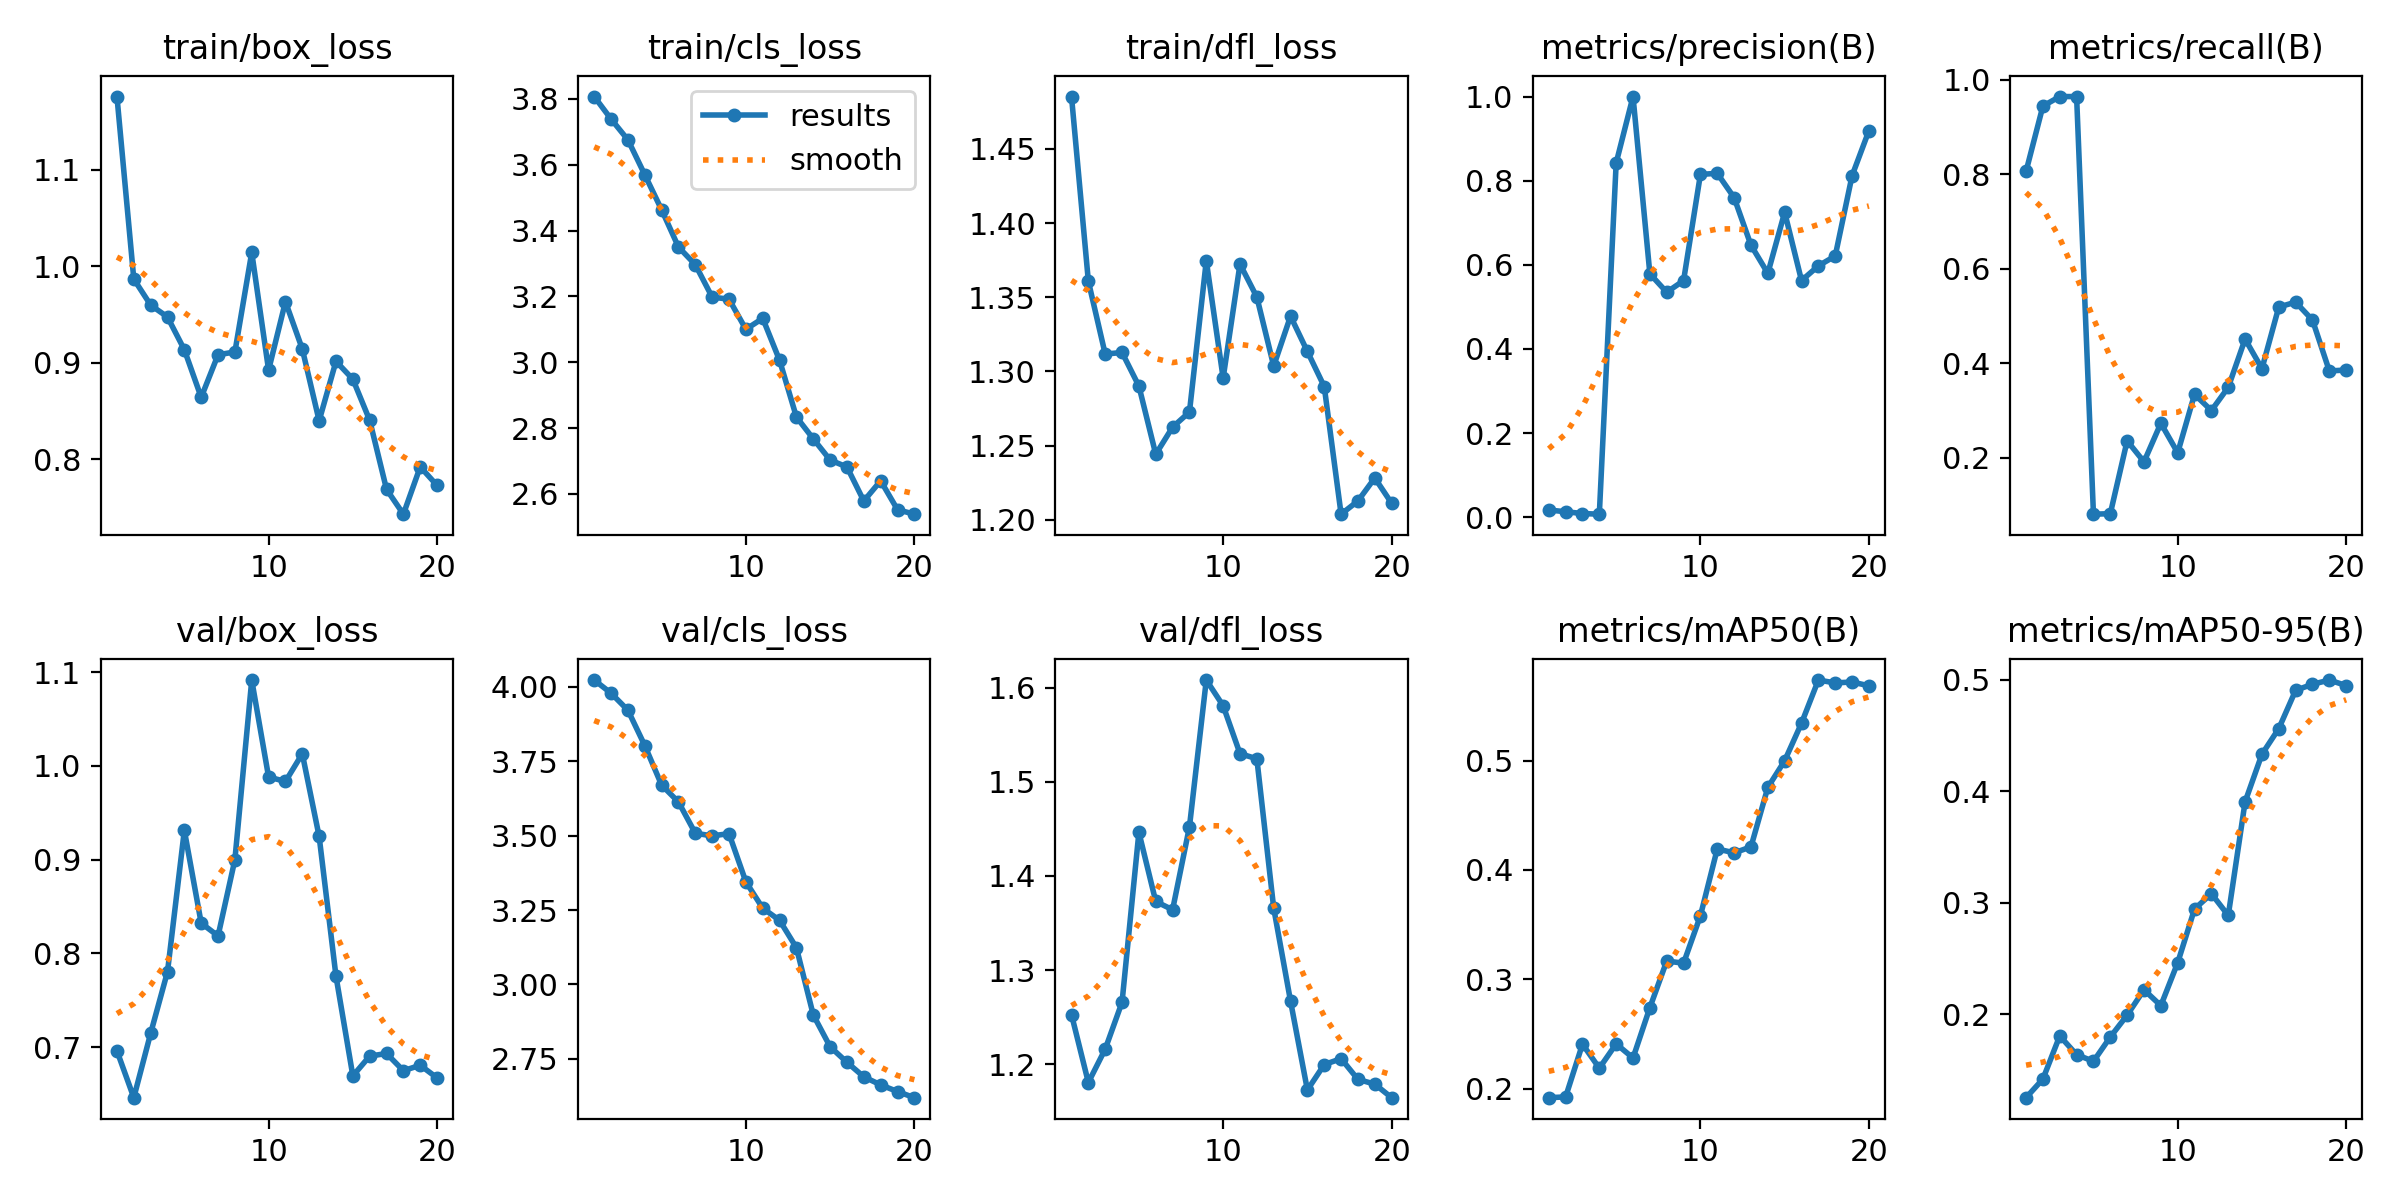

The file beside this chart, header and first rows:
epoch, time, train/box_loss, train/cls_loss, train/dfl_loss, metrics/precision(B), metrics/recall(B), metrics/mAP50(B), metrics/mAP50-95(B), val/box_loss, val/cls_loss, val/dfl_loss, lr/pg0, lr/pg1, lr/pg2
1, 108.2, 1.176, 3.807, 1.485, 0.01715, 0.8063, 0.1917, 0.125, 0.696, 4.023, 1.253, 0.0001875, 0.0001875, 0.0001875
2, 180.9, 0.9867, 3.739, 1.361, 0.01308, 0.9444, 0.1924, 0.1417, 0.6461, 3.979, 1.181, 0.0003624, 0.0003624, 0.0003624
3, 252.7, 0.9598, 3.676, 1.312, 0.00879, 0.9647, 0.2407, 0.1804, 0.7147, 3.921, 1.216, 0.0005181, 0.0005181, 0.0005181
4, 322.5, 0.9474, 3.57, 1.313, 0.00728, 0.9647, 0.2187, 0.1636, 0.7804, 3.803, 1.266, 0.0005322, 0.0005322, 0.0005322
5, 393.7, 0.9135, 3.463, 1.29, 0.8423, 0.0809, 0.2409, 0.1576, 0.9312, 3.67, 1.446, 0.0005012, 0.0005012, 0.0005012
6, 464.6, 0.8642, 3.35, 1.244, 1, 0.0819, 0.228, 0.1794, 0.8323, 3.613, 1.373, 0.0004703, 0.0004703, 0.0004703
7, 534.7, 0.9083, 3.296, 1.262, 0.5786, 0.2361, 0.2741, 0.1991, 0.8186, 3.508, 1.364, 0.0004394, 0.0004394, 0.0004394
8, 604.7, 0.9112, 3.198, 1.273, 0.5349, 0.1917, 0.3167, 0.2218, 0.8999, 3.499, 1.452, 0.0004084, 0.0004084, 0.0004084
9, 675.7, 1.014, 3.192, 1.375, 0.5624, 0.2733, 0.3147, 0.2076, 1.091, 3.507, 1.608, 0.0003775, 0.0003775, 0.0003775
10, 744.4, 0.8924, 3.1, 1.296, 0.815, 0.2109, 0.3581, 0.2461, 0.9881, 3.345, 1.581, 0.0003466, 0.0003466, 0.0003466
11, 814.6, 0.9632, 3.133, 1.372, 0.8175, 0.3345, 0.4193, 0.2943, 0.9833, 3.256, 1.53, 0.0003156, 0.0003156, 0.0003156
12, 883.8, 0.9143, 3.006, 1.35, 0.7598, 0.3002, 0.4157, 0.308, 1.013, 3.216, 1.524, 0.0002847, 0.0002847, 0.0002847
13, 954.7, 0.84, 2.833, 1.304, 0.6466, 0.3494, 0.4211, 0.2885, 0.9246, 3.123, 1.366, 0.0002538, 0.0002538, 0.0002538
14, 1027, 0.9015, 2.767, 1.337, 0.5798, 0.4514, 0.4755, 0.3904, 0.7756, 2.898, 1.267, 0.0002228, 0.0002228, 0.0002228
15, 1096, 0.883, 2.703, 1.313, 0.7249, 0.3889, 0.4999, 0.4331, 0.6694, 2.791, 1.173, 0.0001919, 0.0001919, 0.0001919
16, 1166, 0.8405, 2.682, 1.29, 0.5625, 0.5193, 0.5343, 0.4561, 0.6905, 2.738, 1.2, 0.0001609, 0.0001609, 0.0001609
17, 1237, 0.769, 2.578, 1.204, 0.5975, 0.5296, 0.5737, 0.4904, 0.6932, 2.69, 1.206, 0.00013, 0.00013, 0.00013
18, 1307, 0.7433, 2.64, 1.213, 0.621, 0.4917, 0.5711, 0.4958, 0.6749, 2.663, 1.184, 9.90625e-05, 9.90625e-05, 9.90625e-05
19, 1376, 0.7923, 2.552, 1.228, 0.8118, 0.3839, 0.572, 0.4996, 0.6807, 2.64, 1.179, 6.8125e-05, 6.8125e-05, 6.8125e-05
20, 1445, 0.773, 2.538, 1.211, 0.9188, 0.386, 0.5685, 0.4947, 0.6672, 2.62, 1.165, 3.71875e-05, 3.71875e-05, 3.71875e-05
